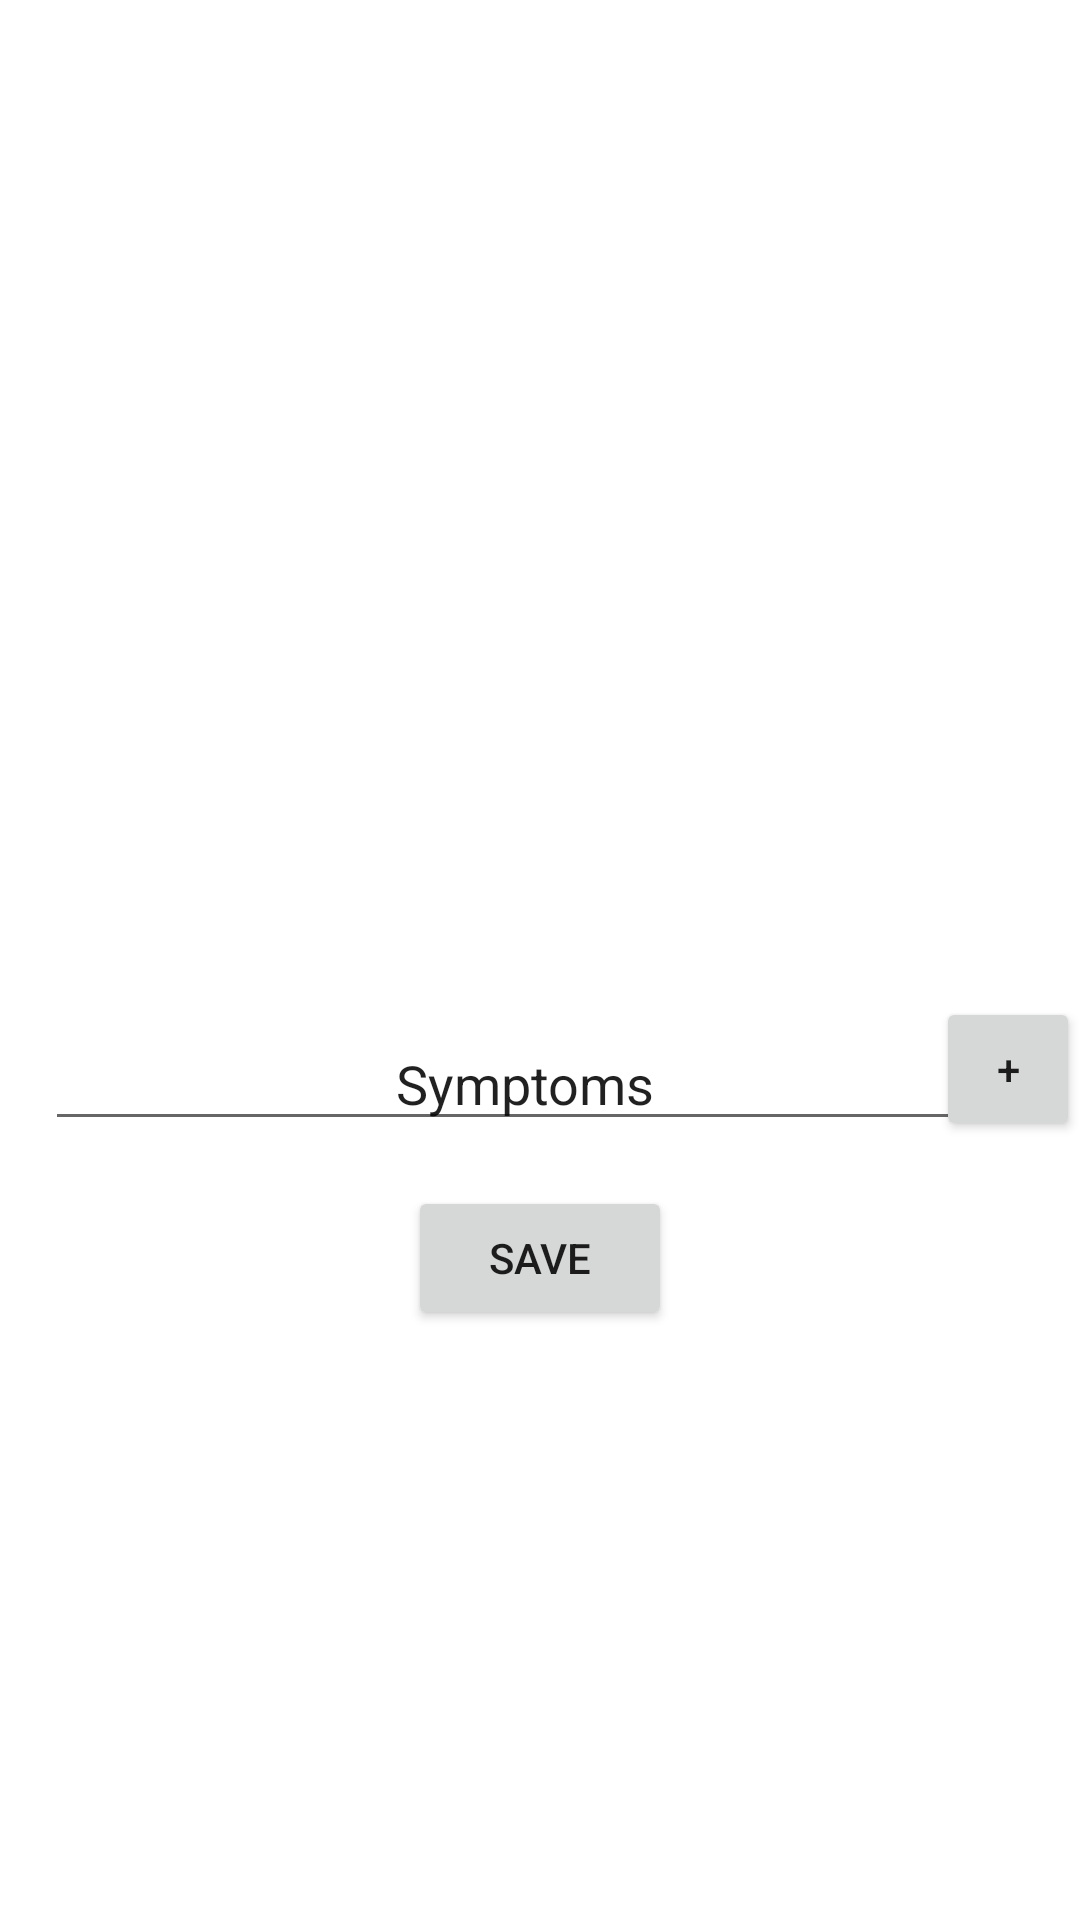

Here is an Android app screen rendered from its layout file. Give the layout XML and the strings, colors and styles it references.
<!-- AndroidManifest.xml: application theme AppTheme -->
<!-- res/layout/activity_disease_augmenter_two.xml -->
<?xml version="1.0" encoding="utf-8"?>
<RelativeLayout xmlns:android="http://schemas.android.com/apk/res/android"
    android:layout_width="match_parent" android:layout_height="match_parent">

    <ScrollView
        android:layout_width="wrap_content"
        android:layout_height="wrap_content"
        android:id="@+id/scrollView2"
        android:layout_alignParentTop="true"
        android:layout_alignParentStart="true">
        <RelativeLayout
            android:orientation="horizontal"
            android:layout_width="match_parent"
            android:layout_height="match_parent"
            android:layout_alignParentTop="true"
            android:layout_alignParentStart="true">

            <ListView
                android:layout_width="wrap_content"
                android:layout_height="324dp"
                android:id="@+id/listView2"
                android:layout_alignParentTop="true"
                android:layout_alignParentStart="true" />

            <AutoCompleteTextView
                android:layout_width="wrap_content"
                android:layout_height="wrap_content"
                android:text="Symptoms"
                android:id="@+id/symptomFiller"
                android:layout_gravity="bottom"
                android:layout_weight="1"
                android:layout_below="@+id/listView2"
                android:layout_marginTop="15sp"
                android:layout_marginStart="15sp"
                android:width="320sp"
                android:gravity="center" />

            <Button
                style="?android:attr/buttonStyleSmall"
                android:layout_width="wrap_content"
                android:layout_height="wrap_content"
                android:text="+"
                android:id="@+id/addSymptoms"
                android:layout_alignBottom="@+id/symptomFiller"
                android:layout_alignParentEnd="true" />

            <Button
                android:layout_width="wrap_content"
                android:layout_height="wrap_content"
                android:text="Save"
                android:id="@+id/saveDisease"
                android:layout_below="@+id/symptomFiller"
                android:layout_centerHorizontal="true"
                android:layout_marginTop="15sp" />
        </RelativeLayout>
        </ScrollView>
</RelativeLayout>
<!-- resources referenced by this layout -->
<resources>

</resources>
